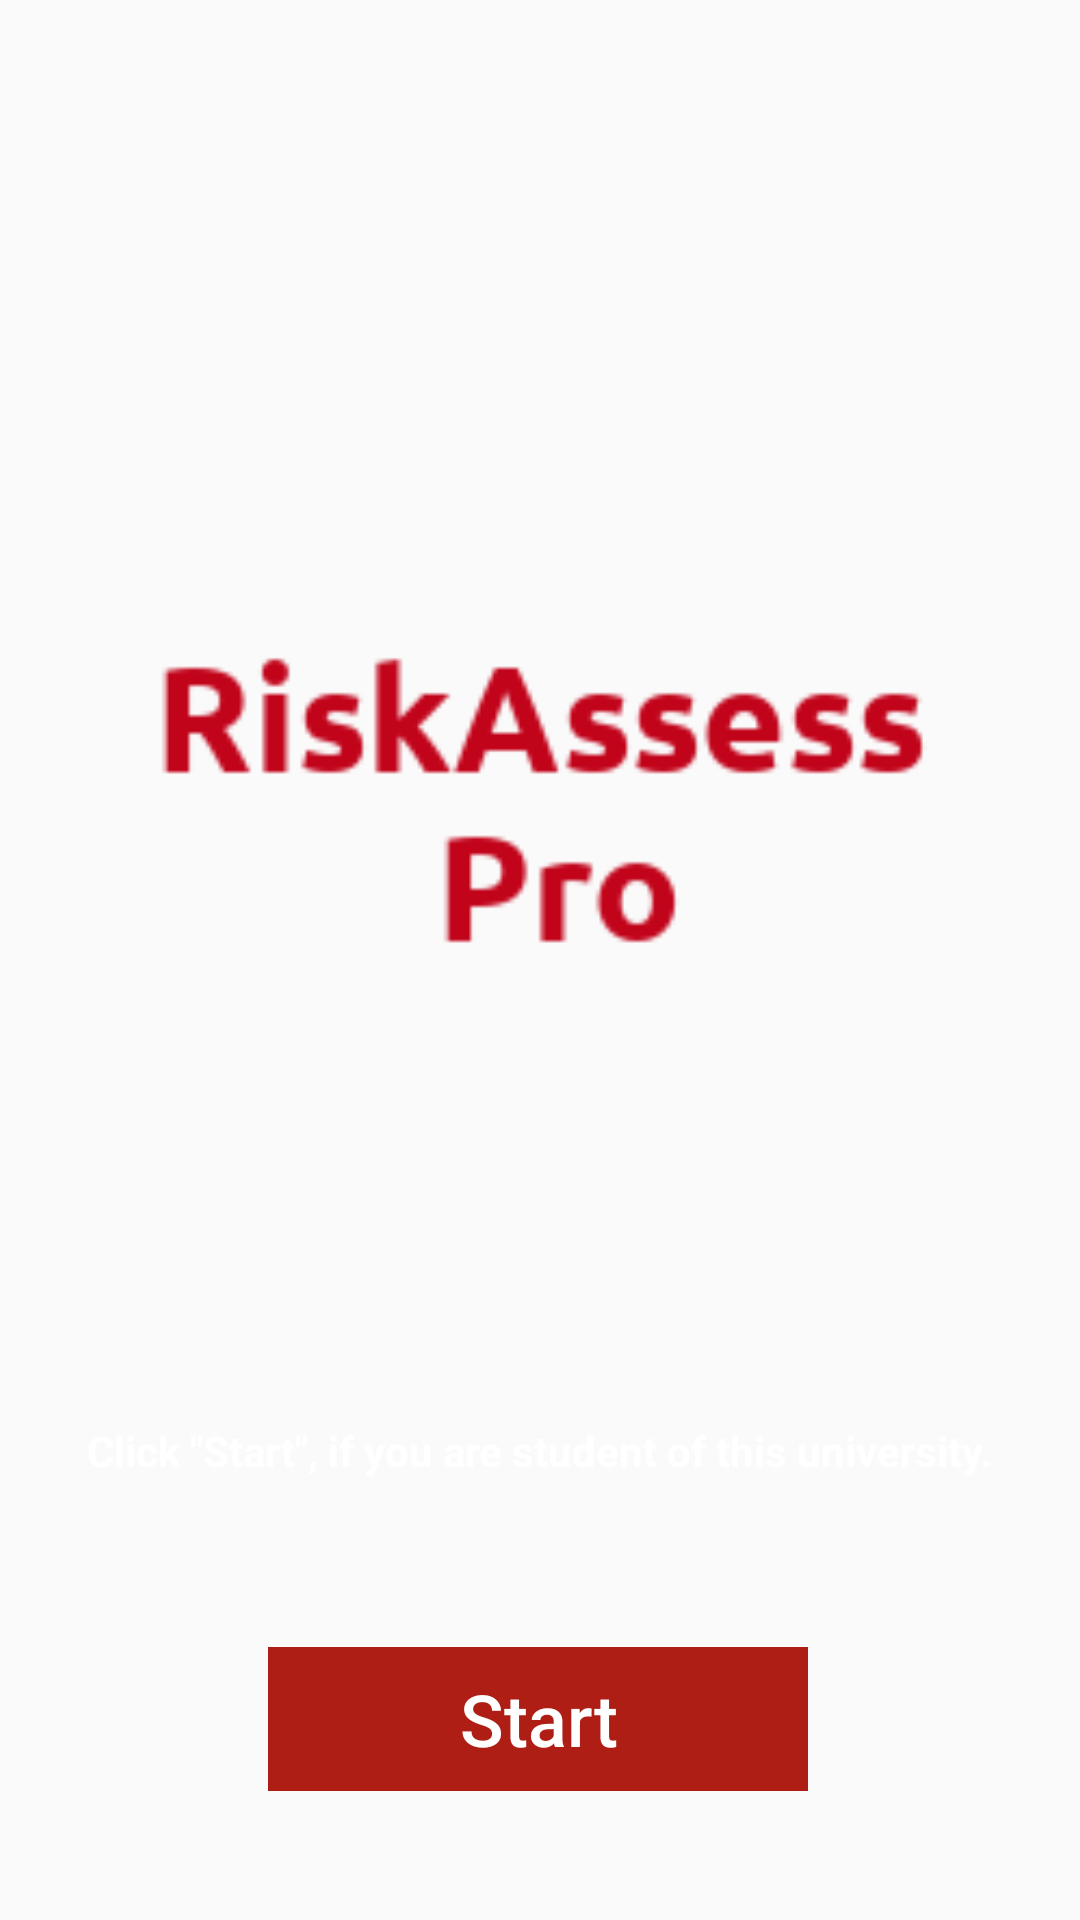

Android layout source for this screen:
<!-- AndroidManifest.xml: application theme AppTheme -->
<!-- res/layout/activity_main.xml -->
<?xml version="1.0" encoding="utf-8"?>
<androidx.constraintlayout.widget.ConstraintLayout xmlns:android="http://schemas.android.com/apk/res/android"
    xmlns:app="http://schemas.android.com/apk/res-auto"
    xmlns:tools="http://schemas.android.com/tools"
    android:layout_width="match_parent"
    android:layout_height="match_parent"

    tools:context=".StartActivity">

    <ImageView
        android:layout_width="260dp"
        android:layout_height="329dp"
        app:layout_constraintBottom_toBottomOf="parent"
        app:layout_constraintEnd_toEndOf="parent"
        app:layout_constraintStart_toStartOf="parent"
        app:layout_constraintTop_toTopOf="parent"
        app:layout_constraintVertical_bias="0.331"
        app:srcCompat="@drawable/logo" />

    <Button
        android:id="@+id/button2"
        style="?android:attr/borderlessButtonStyle"
        android:layout_width="180dp"
        android:layout_height="wrap_content"
        android:layout_marginTop="558dp"
        android:layout_marginBottom="52dp"
        android:background="@color/colorAccent"
        android:onClick="init"
        android:shadowDx="0"
        android:text="Start"
        android:textAllCaps="false"
        android:textColor="@android:color/white"
        android:textSize="24sp"
        app:layout_constraintBottom_toBottomOf="parent"
        app:layout_constraintEnd_toEndOf="parent"
        app:layout_constraintHorizontal_bias="0.497"
        app:layout_constraintStart_toStartOf="parent"
        app:layout_constraintTop_toTopOf="parent" />

    <TextView
        android:id="@+id/textView"
        android:layout_width="wrap_content"
        android:layout_height="wrap_content"
        android:layout_marginStart="174dp"
        android:layout_marginTop="483dp"
        android:layout_marginEnd="179dp"
        android:layout_marginBottom="156dp"
        android:text="Click &quot;Start&quot;, if you are student of this university."
        android:textColor="#FFFFFF"
        android:textStyle="bold"
        app:layout_constraintBottom_toBottomOf="parent"
        app:layout_constraintEnd_toEndOf="parent"
        app:layout_constraintHorizontal_bias="0.492"
        app:layout_constraintStart_toStartOf="parent"
        app:layout_constraintTop_toTopOf="parent" />

</androidx.constraintlayout.widget.ConstraintLayout>
<!-- resources referenced by this layout -->
<resources>
  <color name="colorAccent">#AE1E14</color>
  <!-- drawable logo: png bitmap (drawable, 3882 bytes) -->
  <style name="AppTheme" parent="Theme.AppCompat.Light.NoActionBar">
          
          <item name="colorPrimary">@color/colorOrangeBaseDark</item>
          <item name="colorPrimaryDark">@android:color/white</item>
          <item name="colorAccent">@color/colorAccent</item>
      </style>
  <color name="colorOrangeBaseDark">#FFFFFF</color>
</resources>
